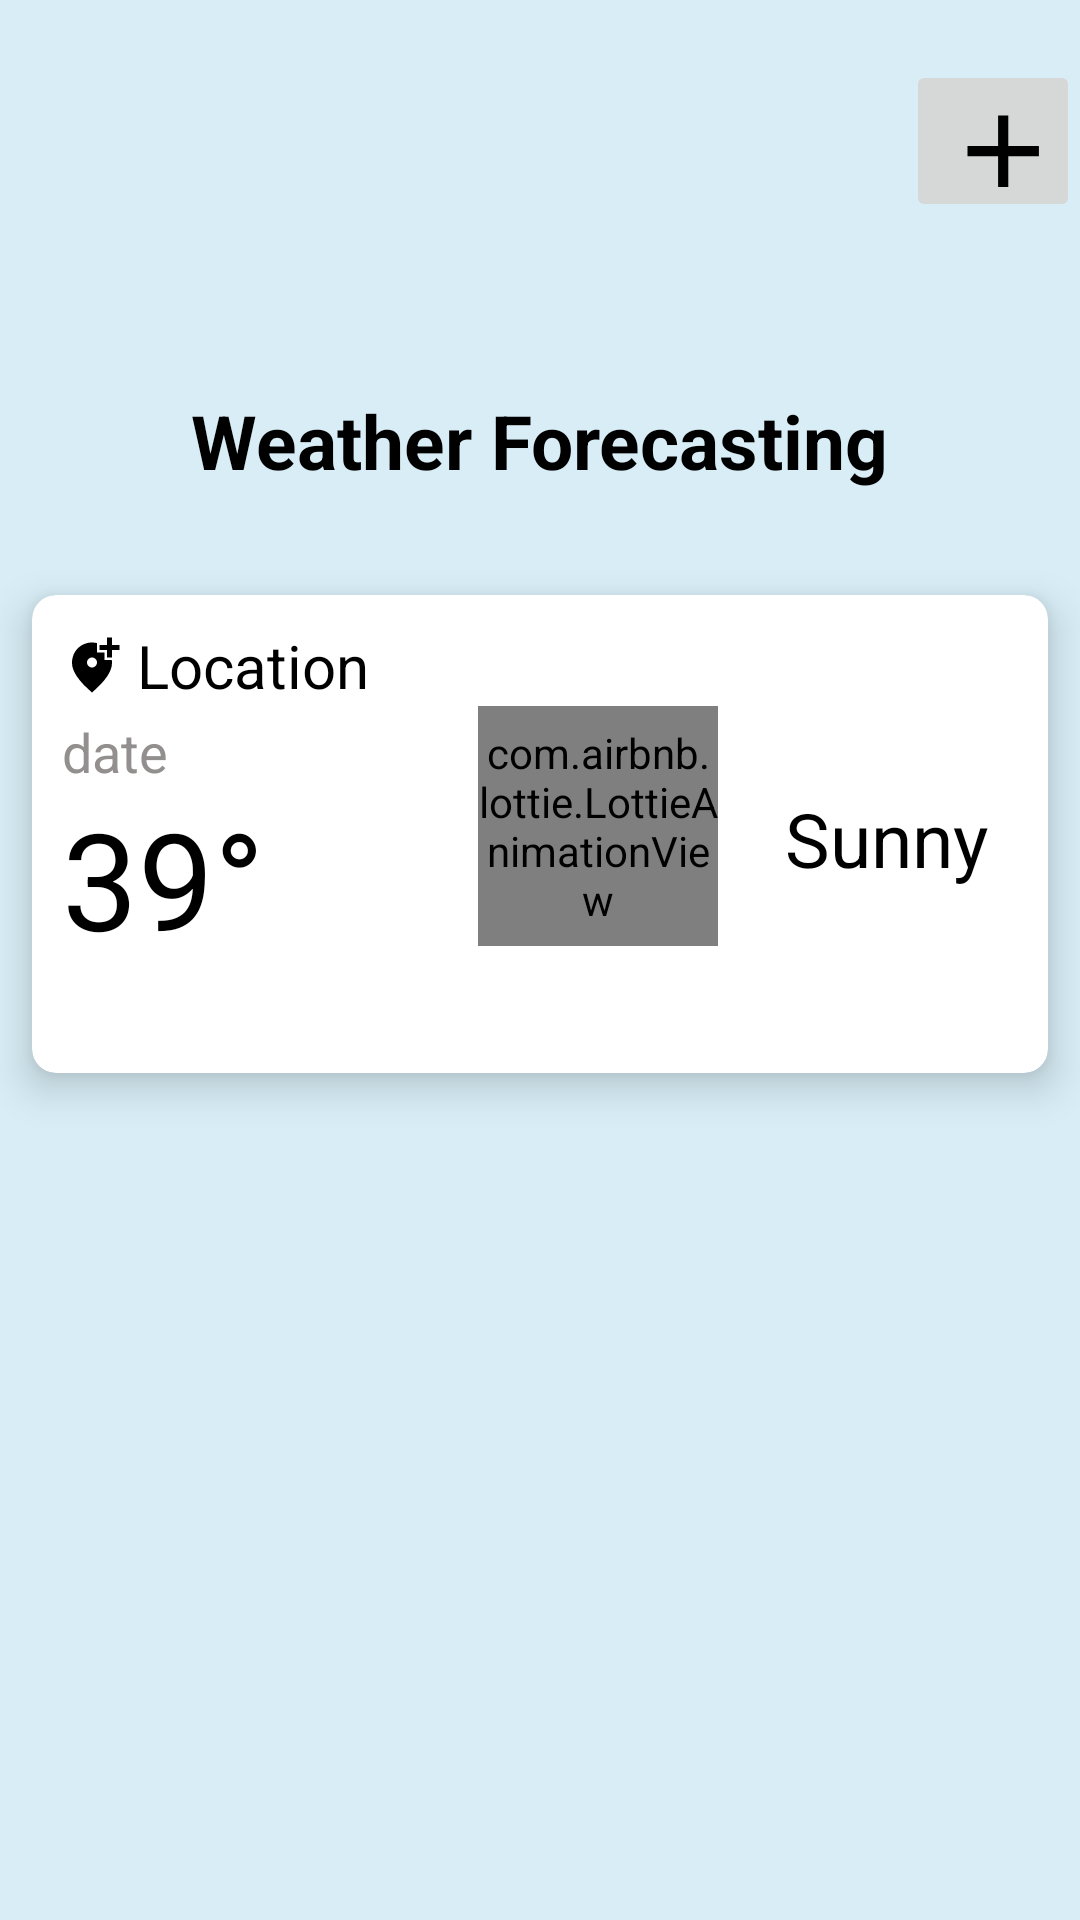

This screen was rendered from an Android layout file. Write that file and the resources it references.
<!-- AndroidManifest.xml: application theme Theme.WeatherForecasting -->
<!-- res/layout/fragment_home.xml -->
<?xml version="1.0" encoding="utf-8"?>
<RelativeLayout xmlns:android="http://schemas.android.com/apk/res/android"
    xmlns:tools="http://schemas.android.com/tools"
    android:layout_width="match_parent"
    android:layout_height="match_parent"
    xmlns:app="http://schemas.android.com/apk/res-auto"
    tools:context=".HomeFragment"
    android:background="#D8EDF6"
    android:id="@+id/main_layout"
    >

    <TextView
        android:id="@+id/header"
        android:layout_width="wrap_content"
        android:layout_height="wrap_content"
        android:text="@string/app_name"
        android:textColor="@color/black"
        android:textStyle="bold"
        android:textSize="25sp"
        android:layout_centerHorizontal="true"
        android:layout_marginTop="130dp"
        />
    <ImageButton
        android:id="@+id/search"
        android:layout_width="wrap_content"
        android:layout_height="wrap_content"
        android:layout_alignParentRight="true"
        android:src="@drawable/ic_add"
        android:layout_marginTop="20dp"
        />
    <androidx.cardview.widget.CardView
        android:id="@+id/cardview_one"
        android:layout_width="match_parent"
        android:layout_height="wrap_content"
        app:cardCornerRadius="8dp"
        app:cardUseCompatPadding="true"
        app:cardElevation="8dp"
        android:layout_below="@+id/header"
        android:paddingHorizontal="8dp"
        android:layout_marginTop="20dp">
        <RelativeLayout
            android:layout_width="match_parent"
            android:layout_height="wrap_content"
            android:layout_margin="10dp">
            <TextView
                android:id="@+id/location"
                android:layout_width="wrap_content"
                android:layout_height="wrap_content"
                android:text="Location"
                android:textColor="@color/black"
                android:textSize="20sp"
                android:drawableStart="@drawable/ic_location"
                android:drawablePadding="5dp"
                />
            <TextView
                android:id="@+id/date"
                android:layout_width="wrap_content"
                android:layout_height="wrap_content"
                android:text="date"
                android:textColor="@color/gray"
                android:textSize="18sp"
                android:layout_below="@+id/location"
                android:layout_marginTop="3dp"
                />
            <TextView
                android:id="@+id/temp"
                android:layout_width="wrap_content"
                android:layout_height="wrap_content"
                android:text="@string/temp"
                android:textColor="@color/black"
                android:textSize="45sp"
                android:layout_below="@+id/date"
                />
            <com.airbnb.lottie.LottieAnimationView
                android:id="@+id/animationView"
                android:layout_width="80dp"
                android:layout_height="80dp"
                app:lottie_rawRes="@raw/sun"
                app:lottie_autoPlay="true"
                app:lottie_loop="true"
                android:layout_below="@+id/location"
                android:layout_alignParentRight="true"
                android:layout_marginEnd="100dp"/>
            <TextView
                android:id="@+id/hows_weather"
                android:layout_width="wrap_content"
                android:layout_height="wrap_content"
                android:text="Sunny"
                android:textColor="@color/black"
                android:textSize="25sp"
                android:layout_below="@+id/date"
                android:layout_alignParentRight="true"
                android:layout_marginEnd="10dp"
                />
            <androidx.recyclerview.widget.RecyclerView
                android:id="@+id/hourly_rv"
                android:layout_width="wrap_content"
                android:layout_height="wrap_content"
                android:layout_below="@+id/temp"
                android:layout_marginTop="25dp"
                tools:listitem="@layout/hourly_weather_item_list"
                app:layoutManager="androidx.recyclerview.widget.LinearLayoutManager"
                android:orientation="horizontal"
                />
        </RelativeLayout>

    </androidx.cardview.widget.CardView>

    <androidx.cardview.widget.CardView
        android:layout_width="match_parent"
        android:layout_height="wrap_content"
        app:cardCornerRadius="8dp"
        app:cardUseCompatPadding="true"
        app:cardElevation="8dp"
        android:layout_below="@+id/cardview_one"
        android:paddingHorizontal="8dp"
        >
        <androidx.recyclerview.widget.RecyclerView
            android:id="@+id/daily_rv"
            android:layout_width="match_parent"
            android:layout_height="wrap_content"
            tools:listitem="@layout/daily_weather_item_list"
            app:layoutManager="androidx.recyclerview.widget.LinearLayoutManager"
            android:orientation="vertical"
            />
    </androidx.cardview.widget.CardView>

    <TextView
        android:id="@+id/is_loading"
        android:layout_width="wrap_content"
        android:layout_height="wrap_content"
        android:text="Loading..."
        android:textSize="30sp"
        android:textStyle="bold"
        android:textColor="@color/black"
        android:visibility="gone"
        android:layout_centerInParent="true"/>



</RelativeLayout>
<!-- res/layout/hourly_weather_item_list.xml (included above) -->
<?xml version="1.0" encoding="utf-8"?>
<RelativeLayout xmlns:android="http://schemas.android.com/apk/res/android"
    android:layout_width="wrap_content"
    android:layout_height="wrap_content"
    android:layout_margin="5dp">

    <TextView
        android:id="@+id/hourly_time"
        android:layout_width="wrap_content"
        android:layout_height="wrap_content"
        android:text="2:30 pm"
        android:textColor="@color/gray"
        android:textSize="20sp"
        android:layout_margin="6dp"
        />
    <TextView
        android:id="@+id/hourly_temp"
        android:layout_width="wrap_content"
        android:layout_height="wrap_content"
        android:text="@string/temp"
        android:textColor="@color/black"
        android:textSize="20sp"
        android:layout_margin="6dp"
        android:drawablePadding="5dp"
        android:layout_below="@+id/hourly_time"
        />
    <TextView
        android:id="@+id/hourly_rain"
        android:layout_width="wrap_content"
        android:layout_height="wrap_content"
        android:text="26%"
        android:textColor="@color/gray"
        android:textSize="20sp"
        android:layout_margin="6dp"
        android:drawablePadding="5dp"
        android:layout_below="@+id/hourly_temp"
        />
</RelativeLayout>
<!-- res/layout/daily_weather_item_list.xml (included above) -->
<?xml version="1.0" encoding="utf-8"?>
<RelativeLayout xmlns:android="http://schemas.android.com/apk/res/android"
    android:layout_width="match_parent"
    android:layout_height="wrap_content"
    >
    <TextView
        android:id="@+id/daily"
        android:layout_width="wrap_content"
        android:layout_height="wrap_content"
        android:text="Sunday"
        android:textColor="@color/black"
        android:textSize="20sp"
        android:layout_margin="8dp"
        />
    <TextView
        android:id="@+id/daily_rain"
        android:layout_width="wrap_content"
        android:layout_height="wrap_content"
        android:text="50%"
        android:textColor="@color/black"
        android:textSize="20sp"
        android:layout_centerHorizontal="true"
        android:layout_margin="8dp"
        />
    <TextView
        android:id="@+id/daily_temp"
        android:layout_width="wrap_content"
        android:layout_height="wrap_content"
        android:text="@string/temp"
        android:textColor="@color/black"
        android:textSize="20sp"
        android:layout_alignParentRight="true"
        android:layout_margin="8dp"
        />


</RelativeLayout>
<!-- resources referenced by this layout -->
<resources>
  <color name="black">#FF000000</color>
  <color name="gray">#938F8F</color>
  <!-- drawable ic_add (drawable) -->
  <vector android:height="34dp" android:tint="#000000"
      android:viewportHeight="20" android:viewportWidth="20"
      android:width="34dp" xmlns:android="http://schemas.android.com/apk/res/android">
      <path android:fillColor="@android:color/white" android:pathData="M19,13h-6v6h-2v-6H5v-2h6V5h2v6h6v2z"/>
  </vector>
  <!-- drawable ic_location (drawable) -->
  <vector android:height="20dp" android:tint="#000000"
      android:viewportHeight="24" android:viewportWidth="24"
      android:width="20dp" xmlns:android="http://schemas.android.com/apk/res/android">
      <path android:fillColor="@android:color/white" android:pathData="M20,1v3h3v2h-3v3h-2L18,6h-3L15,4h3L18,1h2zM12,13c1.1,0 2,-0.9 2,-2s-0.9,-2 -2,-2 -2,0.9 -2,2 0.9,2 2,2zM14,3.25L14,7h3v3h2.92c0.05,0.39 0.08,0.79 0.08,1.2 0,3.32 -2.67,7.25 -8,11.8 -5.33,-4.55 -8,-8.48 -8,-11.8C4,6.22 7.8,3 12,3c0.68,0 1.35,0.08 2,0.25z"/>
  </vector>
  <string name="app_name">Weather Forecasting</string>
  <string name="temp">39<span>°</span></string>
  <style name="Theme.WeatherForecasting" parent="Base.Theme.WeatherForecasting" />
  <style name="Base.Theme.WeatherForecasting" parent="Theme.Material3.DayNight.NoActionBar">
          
          
      </style>
</resources>
